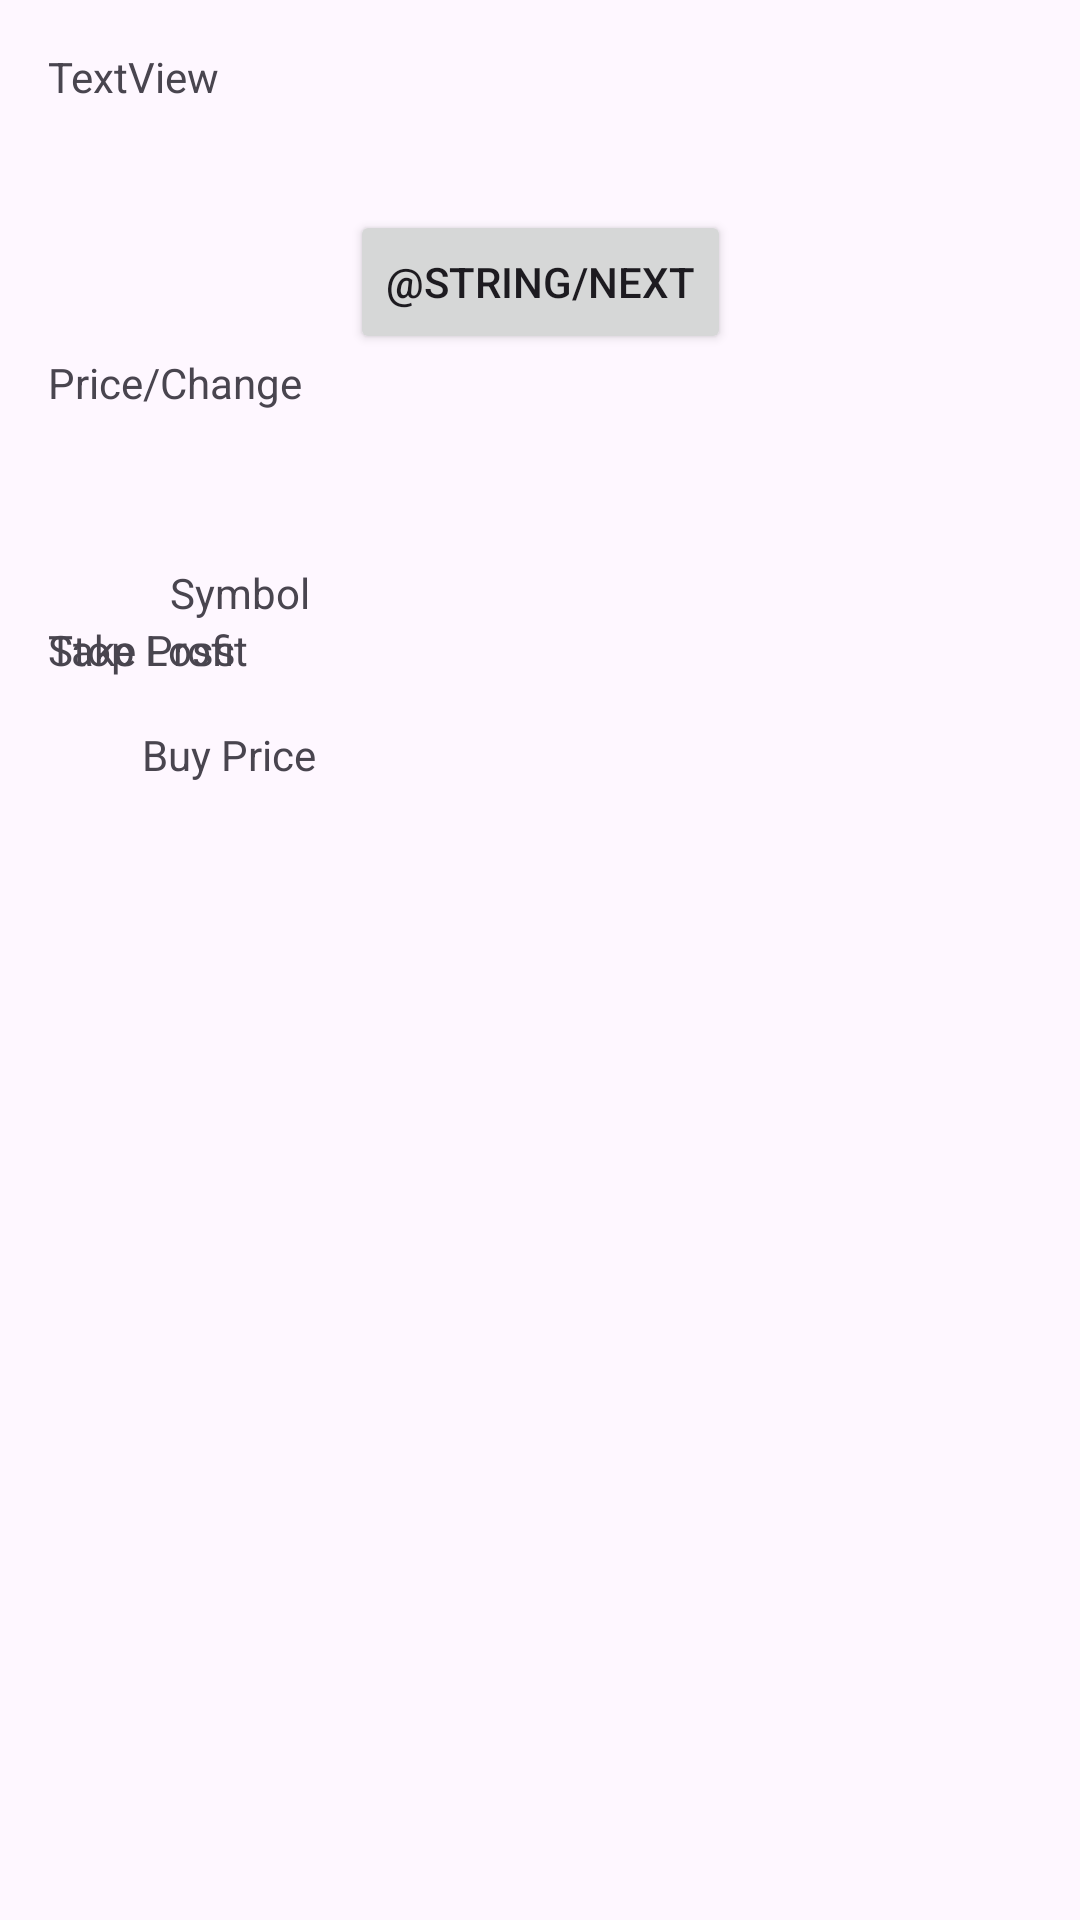

Produce the Android XML layout that renders to this screen, including the resource entries it uses.
<!-- AndroidManifest.xml: application theme Theme.TradeTracker -->
<!-- res/layout/fragment_first.xml -->
<?xml version="1.0" encoding="utf-8"?>
<androidx.core.widget.NestedScrollView xmlns:android="http://schemas.android.com/apk/res/android"
    xmlns:app="http://schemas.android.com/apk/res-auto"
    xmlns:tools="http://schemas.android.com/tools"
    android:layout_width="match_parent"
    android:layout_height="match_parent"
    tools:context=".FirstFragment">

    <androidx.constraintlayout.widget.ConstraintLayout
        android:layout_width="match_parent"
        android:layout_height="match_parent"
        android:padding="16dp">

        <Button
            android:id="@+id/button_first"
            android:layout_width="wrap_content"
            android:layout_height="wrap_content"
            android:text="@string/next"
            app:layout_constraintBottom_toTopOf="@id/textViewSymbol"
            app:layout_constraintEnd_toEndOf="parent"
            app:layout_constraintStart_toStartOf="parent"
            app:layout_constraintTop_toTopOf="parent" />

        <TextView
            android:id="@+id/textViewSymbol"
            android:layout_width="wrap_content"
            android:layout_height="wrap_content"
            android:layout_marginTop="16dp"
            android:text="Symbol"
            app:layout_constraintBottom_toBottomOf="parent"
            app:layout_constraintEnd_toEndOf="parent"
            app:layout_constraintHorizontal_bias="0.145"
            app:layout_constraintStart_toStartOf="parent"
            app:layout_constraintTop_toBottomOf="@id/button_first" />

        <TextView
            android:id="@+id/textViewBuyPrice"
            android:layout_width="wrap_content"
            android:layout_height="wrap_content"
            android:layout_marginTop="16dp"
            android:text="Buy Price"
            app:layout_constraintBottom_toBottomOf="parent"
            app:layout_constraintEnd_toEndOf="parent"
            app:layout_constraintHorizontal_bias="0.116"
            app:layout_constraintStart_toStartOf="parent"
            app:layout_constraintTop_toBottomOf="@id/textViewStopLoss"
            app:layout_constraintVertical_bias="0.022" />

        <TextView
            android:id="@+id/textViewStopLoss"
            android:layout_width="wrap_content"
            android:layout_height="wrap_content"
            android:text="Stop Loss"
            tools:layout_editor_absoluteX="34dp"
            app:layout_constraintTop_toBottomOf="@id/textViewSymbol"
            tools:layout_marginTop="16dp"/>

        <TextView
            android:id="@+id/textViewTakeProfit"
            android:layout_width="wrap_content"
            android:layout_height="wrap_content"
            android:text="Take Profit"
            tools:layout_editor_absoluteX="286dp"
            app:layout_constraintTop_toBottomOf="@id/textViewSymbol"
            tools:layout_marginTop="16dp"/>

        <TextView
            android:id="@+id/textView3"
            android:layout_width="wrap_content"
            android:layout_height="wrap_content"
            android:text="TextView"
            tools:layout_editor_absoluteX="274dp"
            tools:layout_editor_absoluteY="252dp" />

        <TextView
            android:id="@+id/textViewPrice"
            android:layout_width="wrap_content"
            android:layout_height="wrap_content"
            android:text="Price/Change"
            tools:layout_editor_absoluteX="286dp"
            tools:layout_marginTop="16dp"
            app:layout_constraintTop_toBottomOf="@id/button_first" />

    </androidx.constraintlayout.widget.ConstraintLayout>
</androidx.core.widget.NestedScrollView>
<!-- resources referenced by this layout -->
<resources>
  <style name="Theme.TradeTracker" parent="Base.Theme.TradeTracker" />
  <style name="Base.Theme.TradeTracker" parent="Theme.Material3.DayNight.NoActionBar">
          
          
      </style>
</resources>
